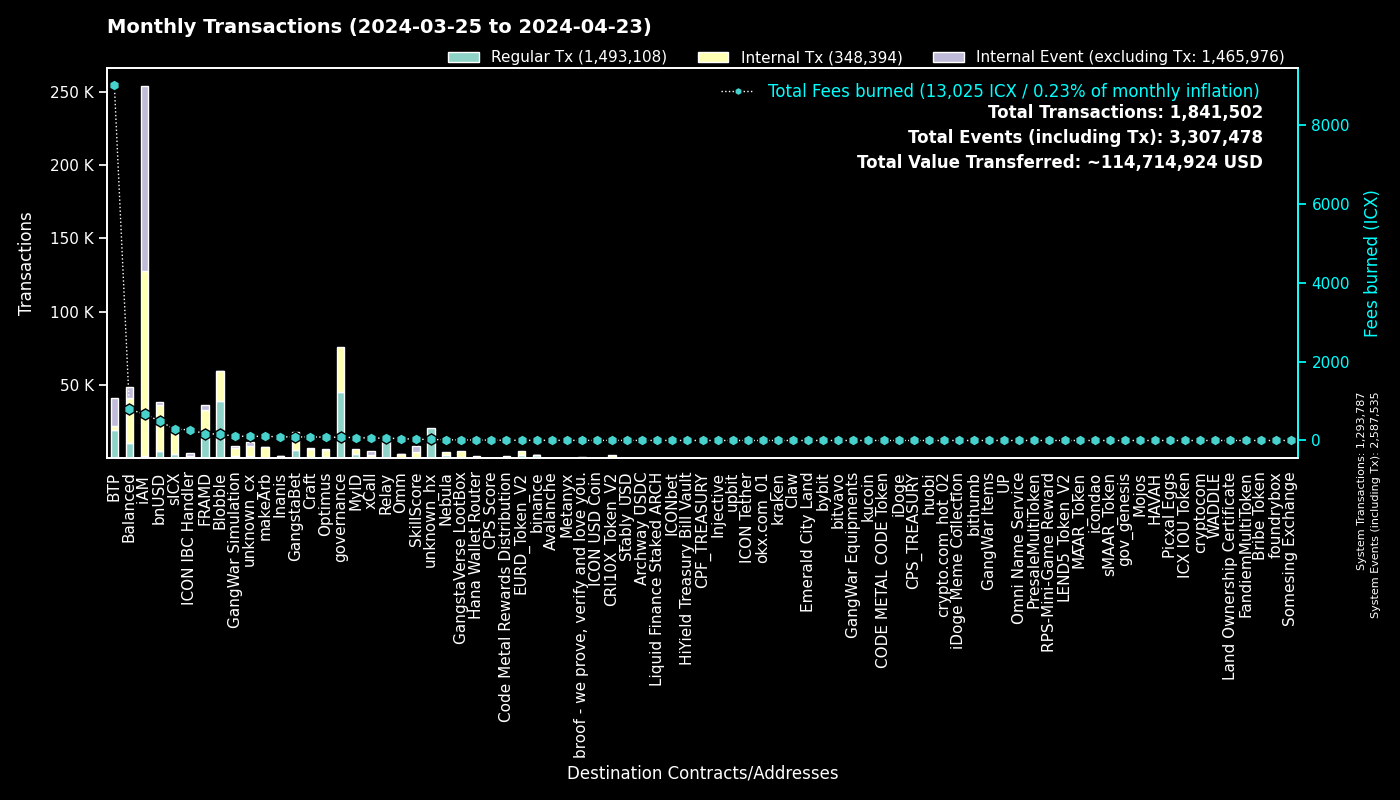

The table this chart was drawn from, first rows:
to, Regular Tx, Fees burned, to_def, Internal Tx, Internal Event (excluding Tx), group
0, 1293720, 0.0, System, 67, 1293748, System
cx00000000000000000000000000000000000000…, 44965, 79.31, governance, 31025, 0, governance
cxf14dea1cff7ceb29a46e6d04533a08f84441e4…, 20296, 86.15, Blobble Stake Token, 20796, 14, Blobble
cxee7a00755a757e3c519a0616456030e33dc9d4…, 19256, 8990, BTP_2, 0, 19294, BTP
cxf2ca3b655a782f39227934d37ff3b77f9b1ebc…, 18446, 75.05, Blobble, 0, 0, Blobble
cx2aa9b28a657e3121b75d3d4fe65e569398645d…, 13920, 144.4, FRAMD Token, 16054, 485, FRAMD
cxca5faa5a71d986a2e84dd7e6f5ff791d29901e…, 11311, 55.89, Relay_4, 0, 0, Relay
cx66d4d90f5f113eba575bf793570135f9b10cec…, 5417, 256.7, balanced_loans, 7490, 4627, Balanced
cx88fd7df7ddff82f7cc735c871dc519838cb235…, 4613, 494, bnUSD, 31564, 1954, bnUSD
cxe5c2c460364acc5f8c1d5ca925930043d8d9c9…, 4335, 20.33, GangstaBet Crown, 4446, 0, GangstaBet
cx2609b924e33ef00b648a409245c7ea394c4678…, 2959, 287.9, sICX, 16879, 942, sICX
cx96f98f59f1dc144709fd294d4b906c74f5d709…, 2378, 5.26, EURD_Token_V2, 2378, 0, EURD_Token_V2
cxba62bb61baf8dd8b6a04633fe33806547785a0…, 2065, 63.91, MyID_3, 2062, 0, MyID
hxb568381d35d3e7a6383200e8a0d30310af20b9…, 1979, 2.474, binance_hot, 0, 0, binance
cx5a0af85407c69945eb318d4ac18e9e84218416…, 1798, 108.9, GangWar Simulation, 5361, 1374, GangWar Simulation
cx14002628a4599380f391f708843044bc93dce2…, 1368, 669.2, iAM Div, 126110, 126199, iAM
cx85954d0dae92b63bf5cba03a59ca4ffe687bad…, 1347, 10.12, NebulaMultiToken, 1645, 0, Nebula
cx622bbab73698f37dbef53955fd3decffeb0b0c…, 1334, 272.6, ICON IBC Handler, 270, 1881, ICON IBC Handler
cx7e7851253fcde669a0b9d9cf55db5146d619ac…, 1150, 2.563, CRI10X_Token_V2, 1150, 0, CRI10X_Token_V2
cx694e8c9f1a05c8c3719f30d46b97697960e428…, 1144, 10.8, MyID_2, 1144, 0, MyID
cx69bcdf1753472c1444188ec3f5188657e30c83…, 958, 2.728, broof - we prove, verify and love you., 0, 0, broof - we prove, verify and love you.
cxa0af3165c08318e988cb30993b3048335b94af…, 862, 31.02, balanced_dex, 2313, 279, Balanced
cxd17316e24ee40f2ef8ed6f3a497311db1b3520…, 855, 14.14, GangstaVerse LootBox, 3888, 0, GangstaVerse LootBox
cxf61cd5a45dc9f91c15aa65831a30a90d59a096…, 774, 97.68, balanced_baln, 5305, 613, Balanced
cx28b2ec885b50c8a93da752f2d0467a67127a70…, 759, 37.81, CROWN, 3991, 194, GangstaBet
cx44250a12074799e26fdeee75648ae47e2cc842…, 672, 152, balanced_governance, 39, 0, Balanced
cx21e94c08c03daee80c25d8ee3ea22a20786ec2…, 629, 104, balanced_router, 6943, 693, Balanced
cxd82fb5d3effecd8c9071a4bba3856ad7222c4b…, 605, 40.63, Balanced Savings, 2081, 55, Balanced
cxa07f426062a1384bdd762afa6a87d123fbc81c…, 599, 60.99, xCall, 1894, 2151, xCall
cx57d7acf8b5114b787ecdd99ca460c2272e4d91…, 581, 8.006, NebulaPlanetToken, 664, 0, Nebula
cxe65f3286902be43e00a5013cb1dc300ec8e51f…, 481, 104.7, makeArb, 7148, 82, makeArb
cx10d59e8103ab44635190bd4139dbfd682fa2d0…, 472, 25.5, balanced_rewards, 918, 704, Balanced
cxe971c0a92c58db502e4a224efc6ba311eb1c17…, 446, 92.98, Inanis Treasury, 910, 105, Inanis
cx2dc662031f3d62bcdba4f63e9bf827767c8475…, 434, 31.04, SkillScore, 3794, 3906, SkillScore
hx85532472e789802a943bd34a8aeb86668bc232…, 422, 0.5275, okx.com_01, 0, 0, okx.com_01
hx68646780e14ee9097085f7280ab137c3633b4b…, 410, 0.5125, kraken_hot, 0, 0, kraken
cxaa99a164586883eed0322d62a31946dfa9491f…, 402, 33.65, optimus_rewards, 900, 60, Optimus
cx203d9cd2a669be67177e997b8948ce2c35caff…, 330, 53.8, balanced_dividends, 3464, 53, Balanced
hx2f1377f549e31534bcc7d02a1ba23c1a5d289f…, 330, 0.4125, unknown_hx, 0, 0, unknown_hx
cx7ecb16e4c143b95e01d05933c17cb986cfe618…, 328, 61.78, CraftRewards, 2315, 67, Craft
cx334db6519871cb2bfd154cec0905ced4ea142d…, 324, 1.28, unknown_cx, 0, 0, unknown_cx
cx28497aef34ec44ad2be9249daddfbe34b54f30…, 307, 4.304, Balanced Bribe, 307, 0, Balanced
cx59d899fce52cadd1feb5128ff5e6672f03943e…, 294, 2.027, unknown_cx, 0, 124, unknown_cx
hx6b91c8dea3114de74ecfa85908b875778c2b59…, 280, 0.35, bybit, 0, 0, bybit
hxa390d24fdcba68515b492ffc553192802706a1…, 248, 0.31, bitvavo_hot, 0, 0, bitvavo
cx917f88460d4ebec1fd656d4dbe51131a37d168…, 245, 1.58, unknown_cx, 0, 95, unknown_cx
hx1b3e781a1c802c238e30e90aa1a6cee94f9bac…, 244, 0.305, unknown_hx, 0, 0, unknown_hx
cx12a58f7ab2cf2b08b426c490a91a9cb03ea051…, 242, 11.88, unknown_cx, 458, 1191, unknown_cx
cx2e6d0fc0eca04965d06038c8406093337f085f…, 234, 23.37, Craft, 1768, 95, Craft
cx5df6645bf9e49756470808a61fd5130940c1e0…, 213, 75.98, unknown_cx, 5733, 495, unknown_cx
cx9c4698411c6d9a780f605685153431dcda0460…, 213, 3.003, Auction, 1002, 34, Craft
hxbb984f278abd66ae2155edbd91f8c87ce98411…, 212, 0.265, kucoin, 0, 0, kucoin
hx133323c2e990994816b548a9e7eb080a5eac80…, 211, 0.2637, unknown_hx, 0, 0, unknown_hx
hx49b1556654e51f52d59a8222b4737ee7dccc6d…, 201, 0.2513, upbit_cold_02, 0, 0, upbit
cx43e2eec79eb76293c298f2b17aec06097be606…, 197, 5.592, balanced_staking, 587, 48, Balanced
hxd9fb974459fe46eb9d5a7c438f17ae6e75c0f2…, 182, 0.2275, huobi, 0, 0, huobi
cx6139a27c15f1653471ffba0b4b88dc15de7e32…, 182, 26.98, gangstabet_token, 2205, 111, GangstaBet
cx32743b6f4588f5c1b025c5bb732ac623493654…, 181, 0.8181, Craft, 171, 0, Craft
cx7b1843b7ef5368a080ccf59c0a9d1bdec474f9…, 180, 7.749, optimus_dividends, 1430, 0, Optimus
cxb6be11a27f21ad82c7475aa215e3635fafd7f1…, 175, 2.065, gangstabet_game, 809, 0, GangstaBet
... 3,370 more rows
